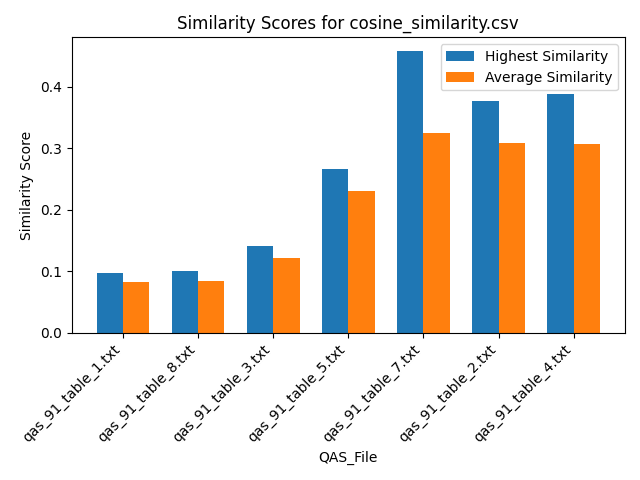

The data file committed next to this chart (first rows):
Similarity, QAS_File, Text_File
0.09012, qas_91_table_1.txt, section_26.txt
0.06229, qas_91_table_1.txt, section_39.txt
0.08816, qas_91_table_1.txt, section_58.txt
0.09608, qas_91_table_1.txt, section_54.txt
0.09249, qas_91_table_1.txt, section_29.txt
0.08509, qas_91_table_1.txt, section_7.txt
0.08953, qas_91_table_1.txt, section_19.txt
0.09219, qas_91_table_1.txt, section_63.txt
0.08674, qas_91_table_1.txt, section_53.txt
0.09275, qas_91_table_1.txt, section_51.txt
0.06911, qas_91_table_1.txt, section_2.txt
0.0813, qas_91_table_1.txt, section_30.txt
0.06382, qas_91_table_1.txt, section_59.txt
0.08427, qas_91_table_1.txt, section_21.txt
0.08811, qas_91_table_1.txt, section_46.txt
0.08084, qas_91_table_1.txt, section_50.txt
0.08803, qas_91_table_1.txt, section_55.txt
0.07971, qas_91_table_1.txt, section_24.txt
0.08725, qas_91_table_1.txt, section_64.txt
0.09008, qas_91_table_1.txt, section_23.txt
0.06571, qas_91_table_1.txt, section_31.txt
0.0715, qas_91_table_1.txt, section_60.txt
0.07137, qas_91_table_1.txt, section_65.txt
0.07796, qas_91_table_1.txt, section_16.txt
0.0715, qas_91_table_1.txt, section_27.txt
0.08683, qas_91_table_1.txt, section_12.txt
0.08784, qas_91_table_1.txt, section_41.txt
0.07719, qas_91_table_1.txt, section_61.txt
0.08158, qas_91_table_1.txt, section_18.txt
0.09192, qas_91_table_1.txt, section_25.txt
0.07397, qas_91_table_1.txt, section_6.txt
0.07532, qas_91_table_1.txt, section_48.txt
0.088, qas_91_table_1.txt, section_5.txt
0.09126, qas_91_table_1.txt, section_33.txt
0.08692, qas_91_table_1.txt, section_11.txt
0.06815, qas_91_table_1.txt, section_56.txt
0.08881, qas_91_table_1.txt, section_43.txt
0.08717, qas_91_table_1.txt, section_47.txt
0.09545, qas_91_table_1.txt, section_42.txt
0.08175, qas_91_table_1.txt, section_14.txt
0.08832, qas_91_table_1.txt, section_10.txt
0.06943, qas_91_table_1.txt, section_36.txt
0.08515, qas_91_table_1.txt, section_35.txt
0.08262, qas_91_table_1.txt, section_9.txt
0.08963, qas_91_table_1.txt, section_20.txt
0.09681, qas_91_table_1.txt, section_62.txt
0.08182, qas_91_table_1.txt, section_17.txt
0.07405, qas_91_table_1.txt, section_38.txt
0.08365, qas_91_table_1.txt, section_22.txt
0.08084, qas_91_table_1.txt, section_1.txt
0.08163, qas_91_table_1.txt, section_15.txt
0.06931, qas_91_table_1.txt, section_37.txt
0.08645, qas_91_table_1.txt, section_57.txt
0.08734, qas_91_table_1.txt, section_40.txt
0.08294, qas_91_table_1.txt, section_49.txt
0.07743, qas_91_table_1.txt, section_4.txt
0.08531, qas_91_table_1.txt, section_45.txt
0.09371, qas_91_table_1.txt, section_52.txt
0.08632, qas_91_table_1.txt, section_13.txt
0.08475, qas_91_table_1.txt, section_32.txt
... 402 more rows
